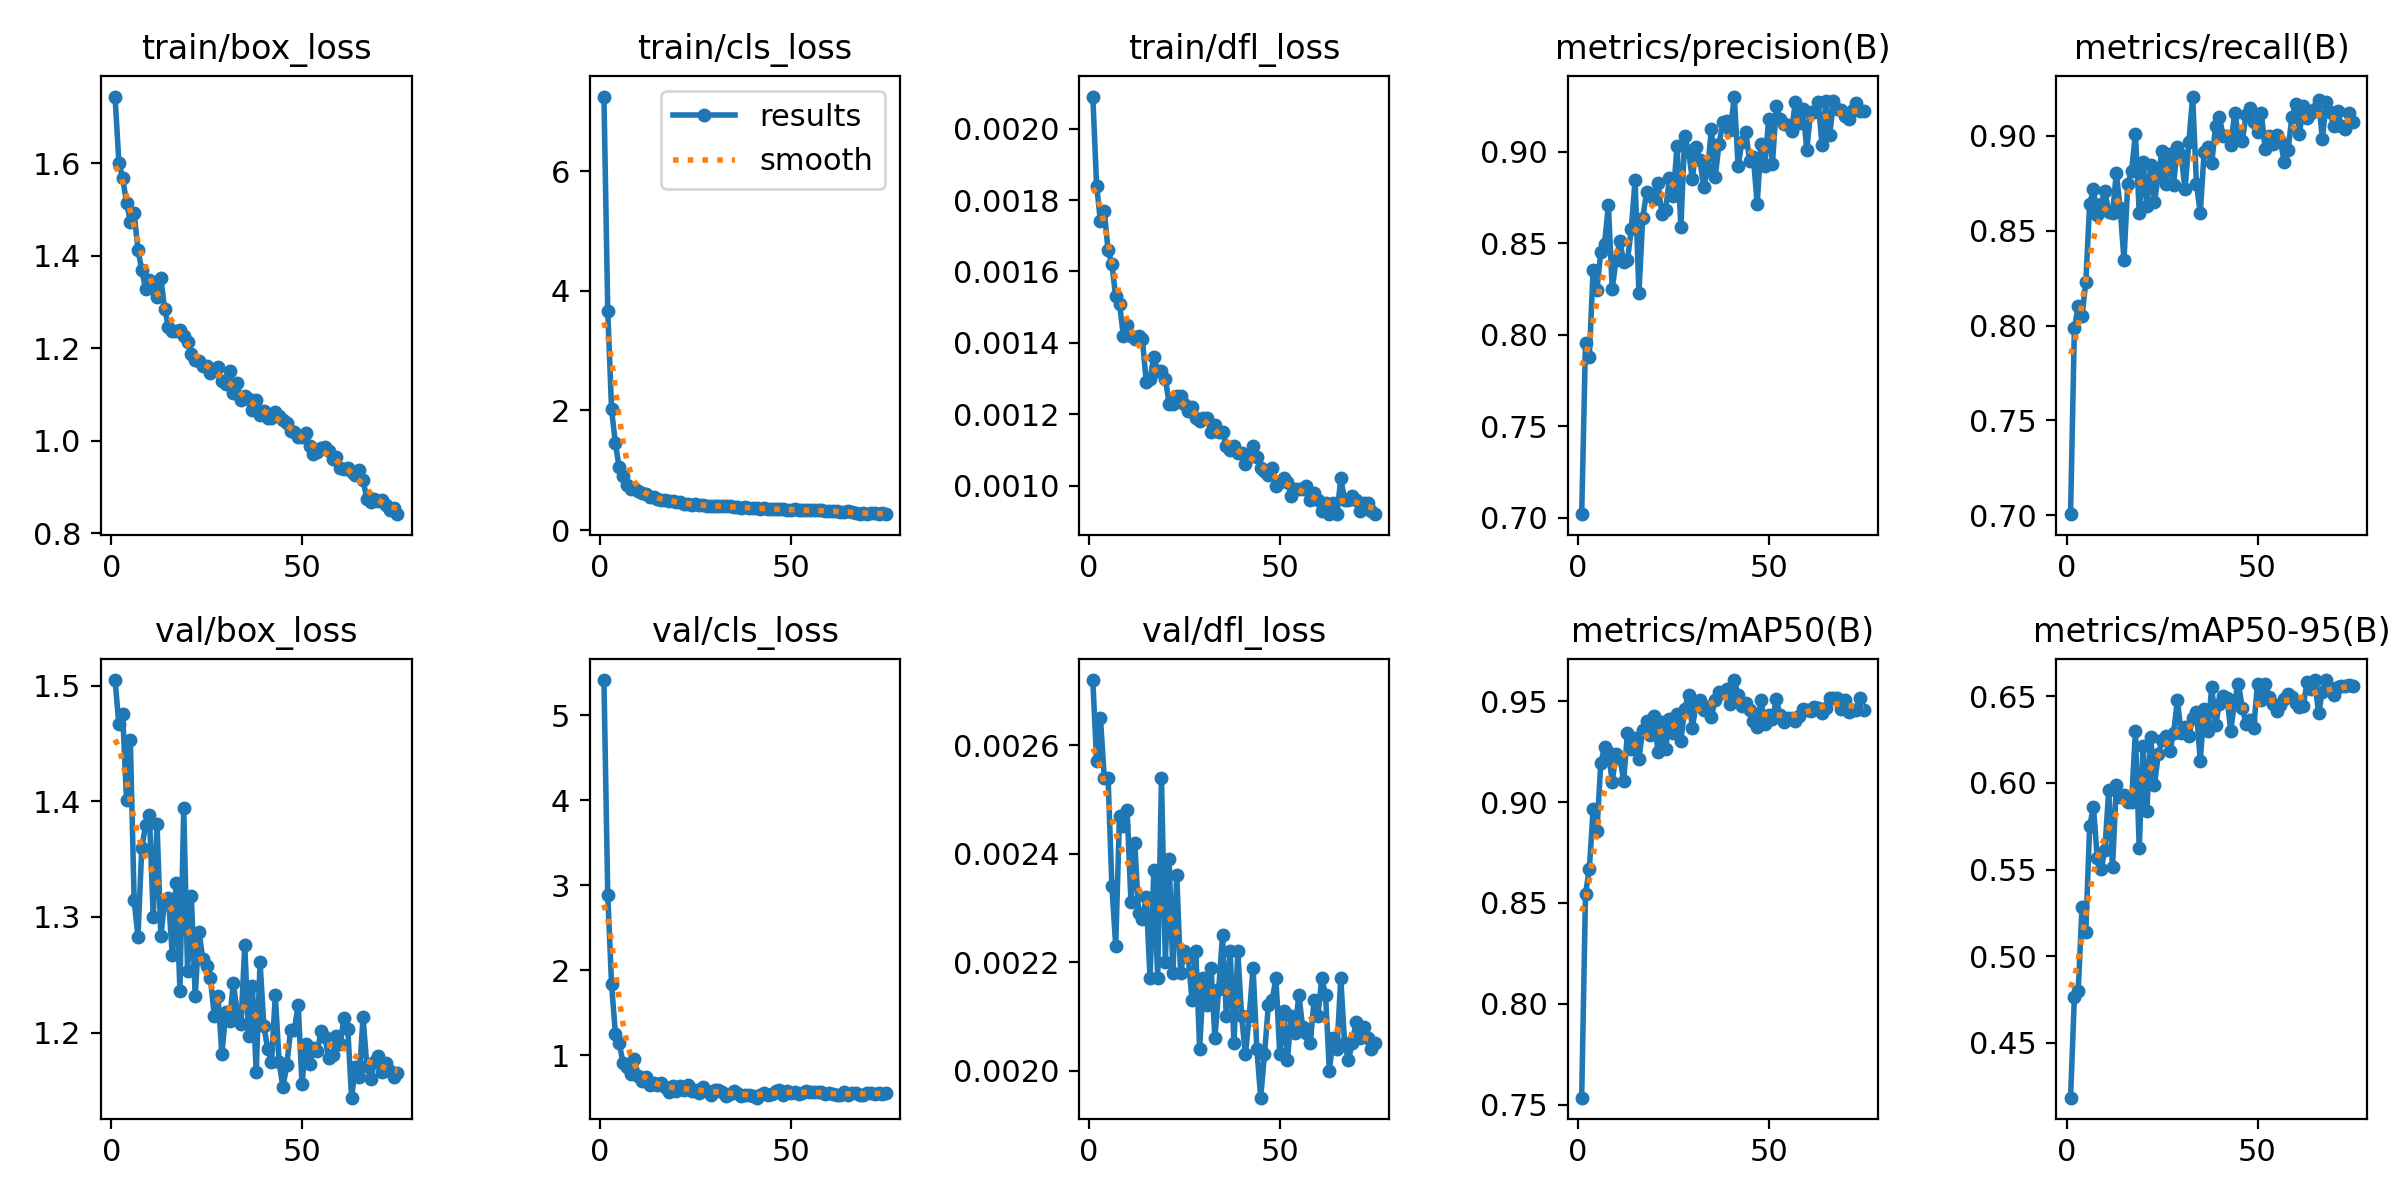

Source data for this figure (header and first rows):
epoch, time, train/box_loss, train/cls_loss, train/dfl_loss, metrics/precision(B), metrics/recall(B), metrics/mAP50(B), metrics/mAP50-95(B), val/box_loss, val/cls_loss, val/dfl_loss, lr/pg0, lr/pg1, lr/pg2
1, 44.51, 1.745, 7.247, 0.00209, 0.702, 0.7006, 0.7535, 0.4184, 1.505, 5.417, 0.00272, 0.0006633, 0.0006633, 0.0006633
2, 86.79, 1.602, 3.661, 0.00184, 0.7953, 0.7985, 0.8545, 0.4764, 1.466, 2.886, 0.00257, 0.001312, 0.001312, 0.001312
3, 130.3, 1.568, 2.02, 0.00174, 0.7878, 0.8101, 0.8667, 0.4798, 1.475, 1.835, 0.00265, 0.001944, 0.001944, 0.001944
4, 170.3, 1.516, 1.448, 0.00177, 0.8356, 0.8053, 0.8964, 0.5282, 1.401, 1.256, 0.00254, 0.001921, 0.001921, 0.001921
5, 209, 1.474, 1.048, 0.00166, 0.8246, 0.8229, 0.8859, 0.5142, 1.453, 1.142, 0.00254, 0.001894, 0.001894, 0.001894
6, 245.4, 1.492, 0.9037, 0.00162, 0.8451, 0.864, 0.9192, 0.5749, 1.314, 0.911, 0.00234, 0.001868, 0.001868, 0.001868
7, 283.9, 1.413, 0.7591, 0.00153, 0.8499, 0.8718, 0.9274, 0.5861, 1.283, 0.8678, 0.00223, 0.001842, 0.001842, 0.001842
8, 322.2, 1.369, 0.6919, 0.00151, 0.8708, 0.8581, 0.925, 0.5565, 1.36, 0.7749, 0.00247, 0.001815, 0.001815, 0.001815
9, 360.1, 1.329, 0.701, 0.00142, 0.8252, 0.864, 0.9101, 0.5502, 1.379, 0.957, 0.00245, 0.001789, 0.001789, 0.001789
10, 400.8, 1.348, 0.6495, 0.00145, 0.8407, 0.8708, 0.9239, 0.5614, 1.388, 0.7533, 0.00248, 0.001762, 0.001762, 0.001762
11, 440.2, 1.329, 0.6222, 0.00142, 0.8515, 0.8601, 0.922, 0.5959, 1.3, 0.6931, 0.00231, 0.001736, 0.001736, 0.001736
12, 477.8, 1.31, 0.5999, 0.00141, 0.8396, 0.8591, 0.9106, 0.5518, 1.38, 0.7419, 0.00242, 0.00171, 0.00171, 0.00171
13, 511.6, 1.351, 0.5547, 0.00142, 0.8407, 0.8806, 0.9342, 0.5986, 1.283, 0.651, 0.00229, 0.001683, 0.001683, 0.001683
14, 549.4, 1.286, 0.5524, 0.00141, 0.8578, 0.862, 0.9265, 0.592, 1.314, 0.6719, 0.00228, 0.001657, 0.001657, 0.001657
15, 586.9, 1.247, 0.5138, 0.00129, 0.8847, 0.8346, 0.9316, 0.5933, 1.316, 0.6528, 0.00232, 0.00163, 0.00163, 0.00163
16, 623.9, 1.237, 0.5044, 0.0013, 0.8227, 0.8748, 0.9214, 0.5891, 1.267, 0.6681, 0.00217, 0.001604, 0.001604, 0.001604
17, 661.1, 1.238, 0.5056, 0.00136, 0.8639, 0.8816, 0.9359, 0.5892, 1.33, 0.6231, 0.00237, 0.001578, 0.001578, 0.001578
18, 690.9, 1.24, 0.4873, 0.00132, 0.8778, 0.9012, 0.94, 0.6299, 1.236, 0.5711, 0.00217, 0.001551, 0.001551, 0.001551
19, 721.1, 1.227, 0.484, 0.00132, 0.8772, 0.8594, 0.9333, 0.5623, 1.394, 0.6367, 0.00254, 0.001525, 0.001525, 0.001525
20, 751.6, 1.213, 0.4704, 0.0013, 0.874, 0.8865, 0.9425, 0.6212, 1.253, 0.5809, 0.0022, 0.001498, 0.001498, 0.001498
21, 785, 1.188, 0.4672, 0.00123, 0.8831, 0.863, 0.9246, 0.584, 1.318, 0.6402, 0.00239, 0.001472, 0.001472, 0.001472
22, 822.1, 1.175, 0.4419, 0.00123, 0.8663, 0.8845, 0.9396, 0.6263, 1.231, 0.5907, 0.00218, 0.001446, 0.001446, 0.001446
23, 858.6, 1.172, 0.4347, 0.00125, 0.8684, 0.865, 0.9261, 0.599, 1.287, 0.6473, 0.00236, 0.001419, 0.001419, 0.001419
24, 895.6, 1.162, 0.421, 0.00125, 0.8857, 0.8792, 0.9409, 0.6166, 1.264, 0.5801, 0.00218, 0.001393, 0.001393, 0.001393
25, 930.4, 1.163, 0.4349, 0.00123, 0.8761, 0.8922, 0.9343, 0.6247, 1.258, 0.5876, 0.00222, 0.001366, 0.001366, 0.001366
26, 967.5, 1.146, 0.4166, 0.00121, 0.9032, 0.8748, 0.9436, 0.6272, 1.247, 0.56, 0.00221, 0.00134, 0.00134, 0.00134
27, 1004, 1.152, 0.4148, 0.00122, 0.8587, 0.8904, 0.9304, 0.6184, 1.214, 0.6216, 0.00213, 0.001314, 0.001314, 0.001314
28, 1042, 1.16, 0.4043, 0.00119, 0.9085, 0.8743, 0.9461, 0.6286, 1.231, 0.5797, 0.00222, 0.001287, 0.001287, 0.001287
29, 1078, 1.128, 0.3989, 0.00118, 0.9006, 0.8943, 0.9532, 0.6479, 1.181, 0.5328, 0.00204, 0.001261, 0.001261, 0.001261
30, 1115, 1.123, 0.4073, 0.00119, 0.8852, 0.89, 0.9367, 0.6287, 1.218, 0.5906, 0.00217, 0.001234, 0.001234, 0.001234
31, 1153, 1.15, 0.3986, 0.00119, 0.9027, 0.8718, 0.9485, 0.6323, 1.21, 0.5937, 0.00212, 0.001208, 0.001208, 0.001208
32, 1191, 1.104, 0.3965, 0.00115, 0.8954, 0.8967, 0.9503, 0.6269, 1.243, 0.5667, 0.00219, 0.001182, 0.001182, 0.001182
33, 1229, 1.125, 0.4036, 0.00117, 0.8805, 0.9207, 0.9455, 0.6374, 1.218, 0.5231, 0.00206, 0.001155, 0.001155, 0.001155
34, 1267, 1.088, 0.4029, 0.00115, 0.8907, 0.8748, 0.9469, 0.6412, 1.207, 0.5435, 0.00215, 0.001129, 0.001129, 0.001129
35, 1305, 1.097, 0.3815, 0.00115, 0.9122, 0.8591, 0.9422, 0.6128, 1.276, 0.5742, 0.00225, 0.001102, 0.001102, 0.001102
36, 1344, 1.089, 0.3784, 0.00111, 0.8863, 0.8914, 0.9506, 0.6428, 1.197, 0.5523, 0.0021, 0.001076, 0.001076, 0.001076
37, 1383, 1.066, 0.3697, 0.0011, 0.9042, 0.8943, 0.9543, 0.63, 1.24, 0.5263, 0.00222, 0.00105, 0.00105, 0.00105
38, 1421, 1.089, 0.3804, 0.00111, 0.9162, 0.8855, 0.954, 0.6553, 1.166, 0.5364, 0.00205, 0.001023, 0.001023, 0.001023
39, 1460, 1.056, 0.3719, 0.00109, 0.9167, 0.9051, 0.9561, 0.6332, 1.261, 0.5381, 0.00222, 0.0009968, 0.0009968, 0.0009968
40, 1498, 1.065, 0.3707, 0.00109, 0.9118, 0.91, 0.9484, 0.6458, 1.206, 0.526, 0.0021, 0.0009704, 0.0009704, 0.0009704
41, 1538, 1.05, 0.3638, 0.00106, 0.9302, 0.9, 0.9604, 0.6502, 1.186, 0.501, 0.00203, 0.000944, 0.000944, 0.000944
42, 1576, 1.049, 0.3604, 0.00108, 0.8922, 0.9002, 0.9529, 0.6491, 1.175, 0.5378, 0.0021, 0.0009176, 0.0009176, 0.0009176
43, 1620, 1.061, 0.3626, 0.00111, 0.9056, 0.8953, 0.9475, 0.63, 1.233, 0.5565, 0.00219, 0.0008912, 0.0008912, 0.0008912
44, 1659, 1.053, 0.3579, 0.00108, 0.911, 0.9119, 0.9488, 0.6476, 1.175, 0.5346, 0.00204, 0.0008648, 0.0008648, 0.0008648
45, 1696, 1.044, 0.352, 0.00105, 0.8951, 0.9012, 0.9457, 0.6572, 1.153, 0.5497, 0.00195, 0.0008384, 0.0008384, 0.0008384
46, 1735, 1.039, 0.3473, 0.00104, 0.8973, 0.8972, 0.94, 0.6435, 1.172, 0.5772, 0.00203, 0.000812, 0.000812, 0.000812
47, 1773, 1.02, 0.3533, 0.00103, 0.8715, 0.911, 0.9374, 0.6342, 1.202, 0.593, 0.00212, 0.0007856, 0.0007856, 0.0007856
48, 1812, 1.018, 0.3477, 0.00105, 0.9043, 0.9149, 0.9503, 0.6364, 1.202, 0.5377, 0.00213, 0.0007592, 0.0007592, 0.0007592
49, 1851, 1.007, 0.3372, 0.001, 0.8922, 0.9073, 0.9387, 0.6316, 1.224, 0.5839, 0.00217, 0.0007328, 0.0007328, 0.0007328
50, 1888, 1.008, 0.3407, 0.00101, 0.9177, 0.9022, 0.9429, 0.6572, 1.155, 0.5609, 0.00203, 0.0007064, 0.0007064, 0.0007064
51, 1926, 1.016, 0.3453, 0.00102, 0.8935, 0.9119, 0.9412, 0.648, 1.19, 0.5663, 0.00211, 0.00068, 0.00068, 0.00068
52, 1967, 0.9875, 0.3354, 0.00101, 0.925, 0.8932, 0.951, 0.657, 1.173, 0.541, 0.00202, 0.0006536, 0.0006536, 0.0006536
53, 2010, 0.971, 0.3275, 0.00097, 0.9181, 0.8998, 0.9432, 0.6497, 1.187, 0.5561, 0.0021, 0.0006272, 0.0006272, 0.0006272
54, 2052, 0.9759, 0.3305, 0.00099, 0.9151, 0.8959, 0.9395, 0.6453, 1.184, 0.5794, 0.00207, 0.0006008, 0.0006008, 0.0006008
55, 2091, 0.9831, 0.3304, 0.00099, 0.9145, 0.9006, 0.9418, 0.6416, 1.201, 0.5672, 0.00214, 0.0005744, 0.0005744, 0.0005744
56, 2131, 0.9855, 0.3362, 0.00099, 0.9115, 0.8971, 0.9417, 0.6451, 1.196, 0.5672, 0.00208, 0.000548, 0.000548, 0.000548
57, 2172, 0.9777, 0.3301, 0.001, 0.927, 0.8865, 0.9403, 0.6487, 1.178, 0.5733, 0.00207, 0.0005216, 0.0005216, 0.0005216
58, 2211, 0.9595, 0.3279, 0.00096, 0.9159, 0.8924, 0.9428, 0.6513, 1.181, 0.5644, 0.00205, 0.0004952, 0.0004952, 0.0004952
59, 2249, 0.9649, 0.3113, 0.00098, 0.9235, 0.9098, 0.946, 0.6493, 1.197, 0.5455, 0.00213, 0.0004688, 0.0004688, 0.0004688
60, 2287, 0.9415, 0.3182, 0.00096, 0.901, 0.9169, 0.9457, 0.6463, 1.19, 0.56, 0.0021, 0.0004424, 0.0004424, 0.0004424
... 15 more rows
